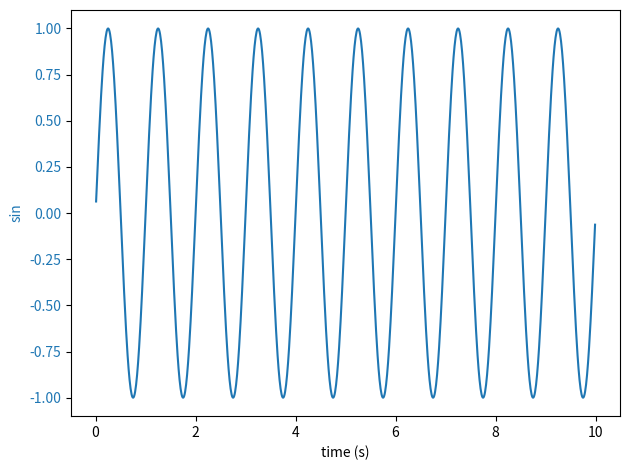

Write Python code to recreate this figure.
import matplotlib.pyplot as plt
import numpy as np

t = np.arange(0.01, 10.0, 0.01)
data2 = np.sin(2 * np.pi * t)

fig, ax2 = plt.subplots()

color = 'tab:blue'
ax2.set_xlabel('time (s)')
ax2.set_ylabel('sin', color=color)
ax2.plot(t, data2, color=color)
ax2.tick_params(axis='y', labelcolor=color)

fig.tight_layout()
plt.show()
